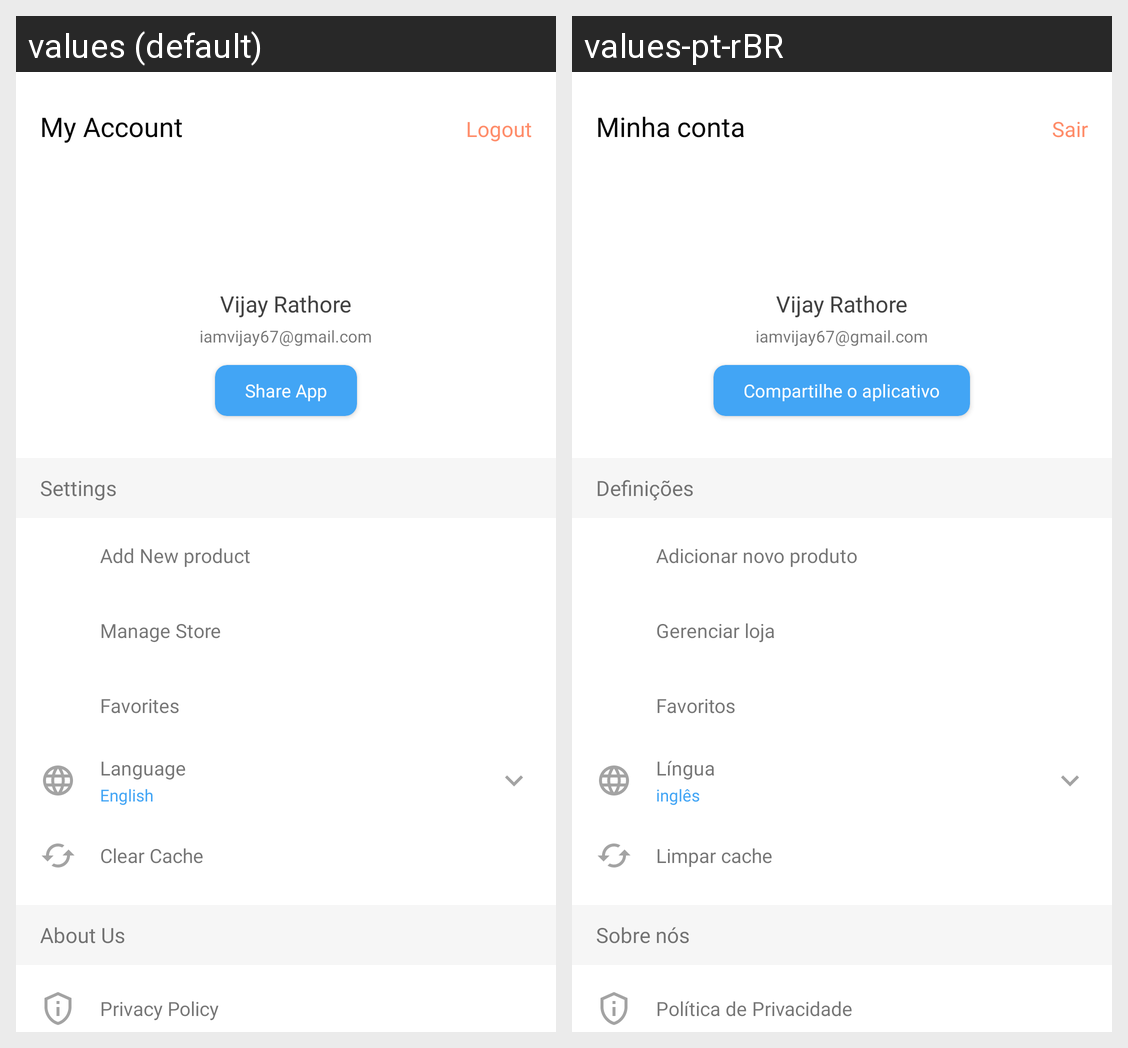

Locale-by-locale string values for the Android screen shown in this grid:
Android screen res/layout/fragment_account.xml rendered under 2 locales, left to right: values (default), values-pt-rBR. Device: Nexus 5 (rendered at 1080×1920; each locale shown at half size, 540×960, under a caption strip naming it); theme Theme.EPA.
Strings drawn on this screen, with the default value and each locale's value (text and hints the layout hard-codes, and strings that could not be matched under every locale, appear in the picture but are not listed):

my_account
  values: My Account
  values-pt-rBR: Minha conta

logout
  values: Logout
  values-pt-rBR: Sair

share_app
  values: Share App
  values-pt-rBR: Compartilhe o aplicativo

settings
  values: Settings
  values-pt-rBR: Definições

add_new_product
  values: Add New product
  values-pt-rBR: Adicionar novo produto

manage_store
  values: Manage Store
  values-pt-rBR: Gerenciar loja

favorites
  values: Favorites
  values-pt-rBR: Favoritos

language
  values: Language
  values-pt-rBR: Língua

english
  values: English
  values-pt-rBR: inglês

clear_cache
  values: Clear Cache
  values-pt-rBR: Limpar cache

about_us
  values: About Us
  values-pt-rBR: Sobre nós

privacy_policy
  values: Privacy Policy
  values-pt-rBR: Política de Privacidade
